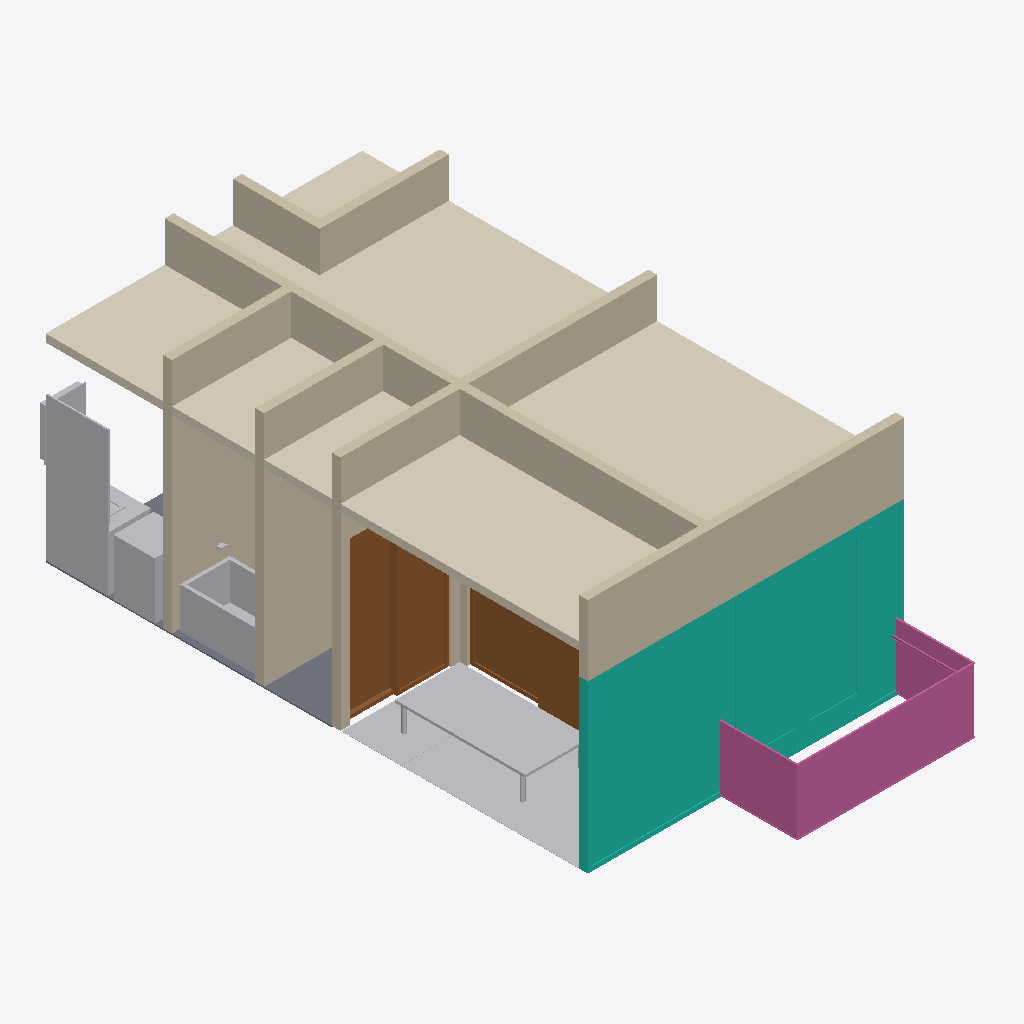
Isometric view of an IFC building model (IFC-SPF (STEP), schema IFC4X3, length unit millimetre), seen from the south-west, elements coloured by IFC class: 13 other elements (light grey), 7 walls (beige), 6 coverings (cream), 2 doors (brown), 1 curtain wall (teal), 1 railing (pink), 1 slab (grey).
Extent 4.7 m × 9.4 m × 3.5 m (x, y, z). Storeys (2): Level 1 at 0.00 m; Level 2 at 3.66 m. Elements (60): 23 IfcFurniture, 8 IfcBuildingElementProxy, 7 IfcFlowTerminal, 7 IfcWall, 6 IfcCovering, 5 IfcDoor, 2 IfcSlab, 1 IfcCurtainWall, 1 IfcRailing.

HEADER;
FILE_DESCRIPTION(('ViewDefinition [CoordinationView]','RevitIdentifiers [ContentGUID: 4607cbe5-eee0-4566-8983-8a615ba2a1d4, VersionGUID: ad6871c8-7426-4fb7-9820-117d33e98dc6, NumberOfSaves: 110]','CoordinateReference [CoordinateBase: Shared Coordinates, ProjectSite: Default Site]'),'2;1');
FILE_NAME('RE1-Architecture.ifc','2026-03-23T15:48:51+01:00',(''),(''),'ODA SDAI 25.12','Autodesk - Revit 26.4.0.32 (ENG) - 26.4.0.32','');
FILE_SCHEMA(('IFC4X3'));
ENDSEC;
DATA;
#18=IFCPROJECT('161ylbxk15Pec3Yc6aNLua',#6,'0001',$,$,'Project Name','Project Status',(#13),#32455);
#32=IFCSITE('161ylbxk15Pec3Yc6aNLuc',#6,'Default',$,$,#31,$,$,.ELEMENT.,(35,39,38,719865),(139,46,22,116212),0.0,$,$);
#22=IFCBUILDING('161ylbxk15Pec3Yc6aNLub',#6,'',$,$,#21,$,'',.ELEMENT.,$,$,#19);
#25=IFCBUILDINGSTOREY('3Zu5Bv0LOHrPC10026FoQQ',#6,'Level 1',$,$,#24,$,'Level 1',.ELEMENT.,0.0);
#29=IFCBUILDINGSTOREY('15Z0v90RiHrPC20026FoKR',#6,'Level 2',$,$,#28,$,'Level 2',.ELEMENT.,3660.0);
#31345=IFCCURTAINWALL('2gD5pNbA99PxygXN$rUkPO',#6,'Curtain Wall:-:445961',$,$,#31344,$,'445961',.NOTDEFINED.);
#31324=IFCCOVERING('0IfpzfCl55MO$REVQpYbHj',#6,'Compound Ceiling:-:418843',$,$,#31313,#31323,'418843',.CEILING.);
#31310=IFCCOVERING('0IfpzfCl55MO$REVQpYbHb',#6,'Compound Ceiling:-:418835',$,$,#31299,#31309,'418835',.CEILING.);
#31711=IFCWALL('2gD5pNbA99PxygXN$rUoR$',#6,'Basic Wall:-:462510',$,$,#31699,#31703,'462510',.SOLIDWALL.);
#31235=IFCCOVERING('0IfpzfCl55MO$REVQpYbE7',#6,'Compound Ceiling:-:418801',$,$,#31219,#31234,'418801',.CEILING.);
#30774=IFCWALL('0IfpzfCl55MO$REVQpYcQn',#6,'Basic Wall:-:415431',$,$,#30757,#30762,'415431',.SOLIDWALL.);
#32233=IFCRAILING('2gD5pNbA99PxygXN$rUoQD',#6,'Railing:-:462556',$,$,#31742,#32232,'462556',.BALUSTRADE.);
#30829=IFCWALL('0IfpzfCl55MO$REVQpYcZH',#6,'Basic Wall:-:415911',$,$,#30817,#30821,'415911',.SOLIDWALL.);
#31340=IFCWALL('0TiAlHNrrB4vZPgmLSmfd6',#6,'Basic Wall:-:445898',$,$,#31328,#31332,'445898',.SOLIDWALL.);
#30811=IFCWALL('0IfpzfCl55MO$REVQpYcXn',#6,'Basic Wall:-:415751',$,$,#30799,#30803,'415751',.SOLIDWALL.);
#31005=IFCDOOR('0IfpzfCl55MO$REVQpYcl9',#6,'Door-Double-Sliding:60" x 94":416703',$,$,#32416,#31001,'416703',2399.999999999997,1499.9999999999968,.DOOR.,$,$);
#31296=IFCCOVERING('0IfpzfCl55MO$REVQpYbHz',#6,'Compound Ceiling:-:418827',$,$,#31278,#31295,'418827',.CEILING.);
#31275=IFCCOVERING('0IfpzfCl55MO$REVQpYbHr',#6,'Compound Ceiling:-:418819',$,$,#31264,#31274,'418819',.CEILING.);
#30754=IFCFURNITURE('3144CP5Ub2qhBtGD1R3dZq',#6,'Table, Low-NON-COLLECTUS:-:379016',$,$,#30753,#30749,'379016',.TABLE.);
#30937=IFCDOOR('0IfpzfCl55MO$REVQpYcec',#6,'Door-Double-Sliding:84" x 94":416336',$,$,#32371,#30933,'416336',2399.999999999997,2149.9999999999964,.DOOR.,$,$);
#30707=IFCFURNITURE('3144CP5Ub2qhBtGD1R3dLC',#6,'Tatatami Kantoma-NON-COLLECTUS:-:378160',$,$,#30706,#30702,'378160',.NOTDEFINED.);
#31728=IFCWALL('2bkpOIsqbFlBPOlu0Resmc',#6,'Basic Wall:-:483841',$,$,#31716,#31720,'483841',.SOLIDWALL.);
#28387=IFCFLOWTERMINAL('3144CP5Ub2qhBtGD1R3W4e',#6,'Japanese Soaking Tub-NON-COLLECTUS:-:373076',$,$,#28386,#28382,'373076');
#30488=IFCBUILDINGELEMENTPROXY('3144CP5Ub2qhBtGD1R3Wt3',#6,'Mirror, Vanity - NON-COLLECTUS:-:376255',$,$,#30487,#30483,'376255',.NOTDEFINED.);
#30857=IFCWALL('0IfpzfCl55MO$REVQpYcfV',#6,'Basic Wall:-:416297',$,$,#30845,#30849,'416297',.SOLIDWALL.);
#30642=IFCFLOWTERMINAL('3144CP5Ub2qhBtGD1R3d6F',#6,'Washing Machine - NON-COLLECTUS:-:377331',$,$,#30641,#30637,'377331');
#30342=IFCFURNITURE('3144CP5Ub2qhBtGD1R3WK8',#6,'Cabinet, Base Doors and Drawers-NON-COLLECTUS:-:374132',$,$,#30341,#30337,'374132',.NOTDEFINED.);
#31168=IFCSLAB('0IfpzfCl55MO$REVQpYbCI',#6,'Floor:-:418660',$,$,#31148,#31167,'418660',.FLOOR.);
#31261=IFCCOVERING('0IfpzfCl55MO$REVQpYbED',#6,'Compound Ceiling:-:418811',$,$,#31250,#31260,'418811',.CEILING.);
#30691=IFCFURNITURE('3144CP5Ub2qhBtGD1R3dLI',#6,'Tatatami Kantoma-NON-COLLECTUS:-:378158',$,$,#30690,#30687,'378158',.NOTDEFINED.);
#30684=IFCFURNITURE('3144CP5Ub2qhBtGD1R3dLH',#6,'Tatatami Kantoma-NON-COLLECTUS:-:378157',$,$,#30683,#30680,'378157',.NOTDEFINED.);
#30368=IFCFURNITURE('3144CP5Ub2qhBtGD1R3WSp',#6,'Countertop with Backsplash-NON-COLLECTUS:-:374607',$,$,#30367,#30363,'374607',.NOTDEFINED.);
#30699=IFCFURNITURE('3144CP5Ub2qhBtGD1R3dLJ',#6,'Tatatami Kantoma-NON-COLLECTUS:-:378159',$,$,#30698,#30694,'378159',.NOTDEFINED.);
#30461=IFCFURNITURE('3144CP5Ub2qhBtGD1R3Whj',#6,'Medicine Cabinet, Recessed-NON-COLLECTUS:-:375441',$,$,#30460,#30457,'375441',.FILECABINET.);
#30318=IFCFLOWTERMINAL('3144CP5Ub2qhBtGD1R3WKC',#6,'Sink, Lavatory, Countertop - NON-COLLECTUS:-:374128',$,$,#30317,#30313,'374128');
#28020=IFCBUILDINGELEMENTPROXY('3144CP5Ub2qhBtGD1R3XsP',#6,'Soap Dish - NON-COLLECTUS:-:372197',$,$,#28019,#28015,'372197',.NOTDEFINED.);
ENDSEC;
